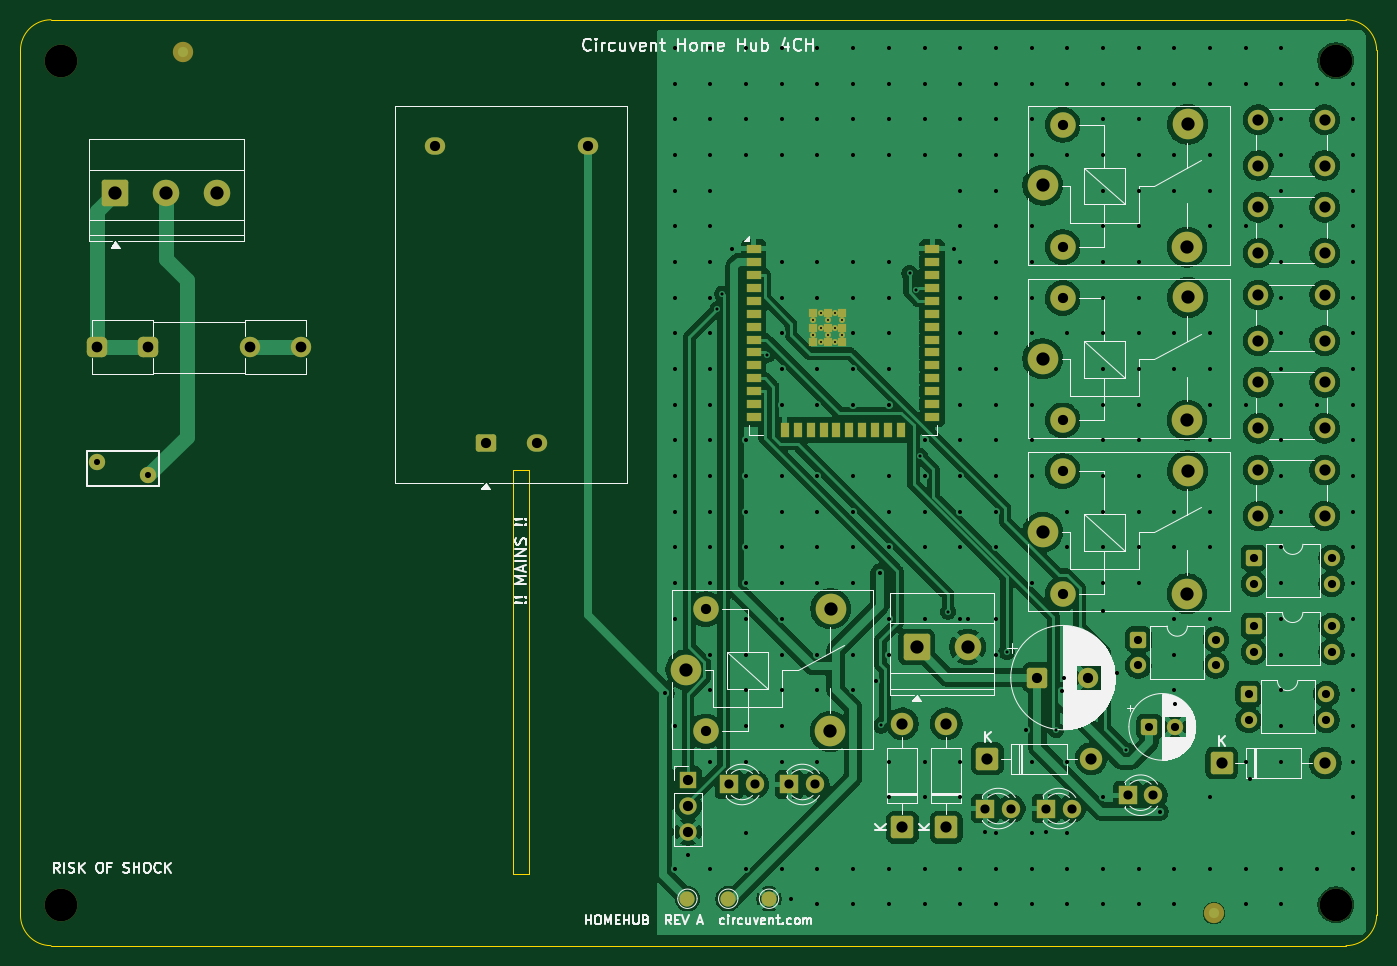
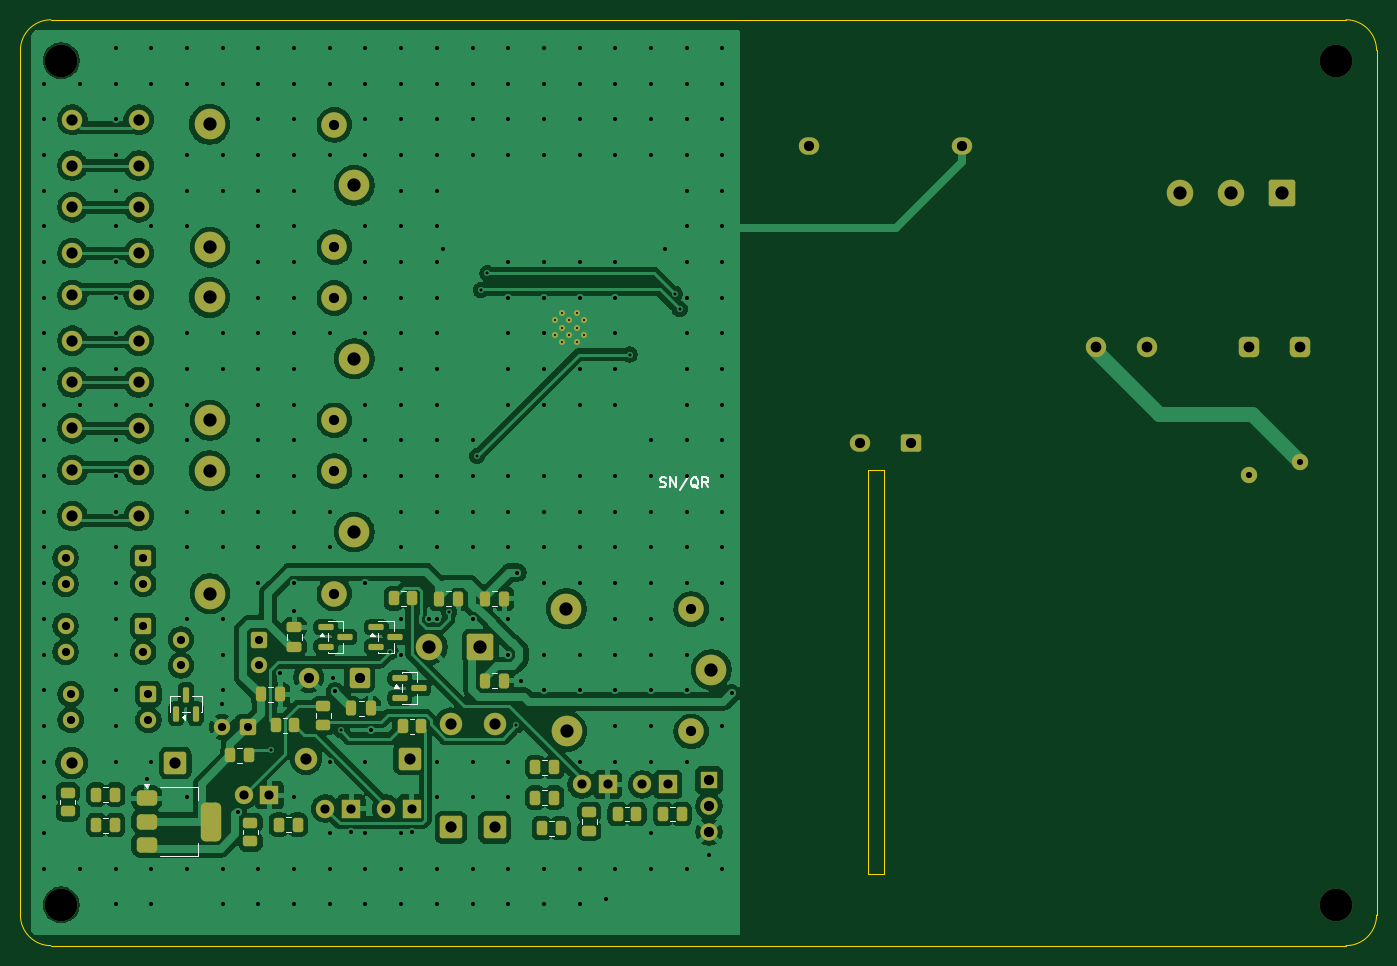
Circuit board: 11 layer files. Board 133.0 x 90.8 mm.
- bottom_copper: homehub-B_Cu.gbr (236572 bytes)
- bottom_mask: homehub-B_Mask.gbr (8824 bytes)
- paste: homehub-B_Paste.gbr (3968 bytes)
- bottom_silk: homehub-B_Silkscreen.gbr (8738 bytes)
- outline: homehub-Edge_Cuts.gbr (1200 bytes)
- top_copper: homehub-F_Cu.gbr (213284 bytes)
- top_mask: homehub-F_Mask.gbr (7514 bytes)
- paste: homehub-F_Paste.gbr (1795 bytes)
- top_silk: homehub-F_Silkscreen.gbr (60455 bytes)
- drill: homehub-NPTH.drl (390 bytes)
- drill: homehub-PTH.drl (8379 bytes)

=== bottom_copper: homehub-B_Cu.gbr (236572 bytes, source omitted) ===
=== bottom_mask: homehub-B_Mask.gbr (8824 bytes, source omitted) ===
=== paste: homehub-B_Paste.gbr ===
%TF.GenerationSoftware,KiCad,Pcbnew,10.0.5*%
%TF.CreationDate,2026-07-29T14:01:30-07:00*%
%TF.ProjectId,homehub,686f6d65-6875-4622-9e6b-696361645f70,rev?*%
%TF.SameCoordinates,Original*%
%TF.FileFunction,Paste,Bot*%
%TF.FilePolarity,Positive*%
%FSLAX46Y46*%
G04 Gerber Fmt 4.6, Leading zero omitted, Abs format (unit mm)*
G04 Created by KiCad (PCBNEW 10.0.5) date 2026-07-29 14:01:30*
%MOMM*%
%LPD*%
G01*
G04 APERTURE LIST*
G04 Aperture macros list*
%AMRoundRect*
0 Rectangle with rounded corners*
0 $1 Rounding radius*
0 $2 $3 $4 $5 $6 $7 $8 $9 X,Y pos of 4 corners*
0 Add a 4 corners polygon primitive as box body*
4,1,4,$2,$3,$4,$5,$6,$7,$8,$9,$2,$3,0*
0 Add four circle primitives for the rounded corners*
1,1,$1+$1,$2,$3*
1,1,$1+$1,$4,$5*
1,1,$1+$1,$6,$7*
1,1,$1+$1,$8,$9*
0 Add four rect primitives between the rounded corners*
20,1,$1+$1,$2,$3,$4,$5,0*
20,1,$1+$1,$4,$5,$6,$7,0*
20,1,$1+$1,$6,$7,$8,$9,0*
20,1,$1+$1,$8,$9,$2,$3,0*%
G04 Aperture macros list end*
%ADD10RoundRect,0.250000X0.262500X0.450000X-0.262500X0.450000X-0.262500X-0.450000X0.262500X-0.450000X0*%
%ADD11RoundRect,0.250000X0.450000X-0.262500X0.450000X0.262500X-0.450000X0.262500X-0.450000X-0.262500X0*%
%ADD12RoundRect,0.150000X0.587500X0.150000X-0.587500X0.150000X-0.587500X-0.150000X0.587500X-0.150000X0*%
%ADD13RoundRect,0.250000X0.250000X0.475000X-0.250000X0.475000X-0.250000X-0.475000X0.250000X-0.475000X0*%
%ADD14RoundRect,0.250000X0.475000X-0.250000X0.475000X0.250000X-0.475000X0.250000X-0.475000X-0.250000X0*%
%ADD15RoundRect,0.150000X0.150000X-0.587500X0.150000X0.587500X-0.150000X0.587500X-0.150000X-0.587500X0*%
%ADD16RoundRect,0.375000X0.625000X0.375000X-0.625000X0.375000X-0.625000X-0.375000X0.625000X-0.375000X0*%
%ADD17RoundRect,0.500000X0.500000X1.400000X-0.500000X1.400000X-0.500000X-1.400000X0.500000X-1.400000X0*%
G04 APERTURE END LIST*
D10*
%TO.C,R5*%
X212402500Y-152140000D03*
X210577500Y-152140000D03*
%TD*%
D11*
%TO.C,R2*%
X203320000Y-149152500D03*
X203320000Y-147327500D03*
%TD*%
D10*
%TO.C,R9*%
X182492500Y-156280000D03*
X180667500Y-156280000D03*
%TD*%
D12*
%TO.C,Q2*%
X203057500Y-139570000D03*
X203057500Y-141470000D03*
X201182500Y-140520000D03*
%TD*%
%TO.C,Q1*%
X198107500Y-139570000D03*
X198107500Y-141470000D03*
X196232500Y-140520000D03*
%TD*%
D11*
%TO.C,R12*%
X177220000Y-159532500D03*
X177220000Y-157707500D03*
%TD*%
%TO.C,R14*%
X210440000Y-160582500D03*
X210440000Y-158757500D03*
%TD*%
D13*
%TO.C,C6*%
X187450000Y-144830000D03*
X185550000Y-144830000D03*
%TD*%
D10*
%TO.C,R10*%
X169962500Y-157890000D03*
X168137500Y-157890000D03*
%TD*%
%TO.C,R1*%
X196372500Y-136745000D03*
X194547500Y-136745000D03*
%TD*%
%TO.C,R3*%
X207952500Y-149180000D03*
X206127500Y-149180000D03*
%TD*%
%TO.C,R13*%
X207632500Y-158940000D03*
X205807500Y-158940000D03*
%TD*%
%TO.C,R15*%
X225542500Y-158970000D03*
X223717500Y-158970000D03*
%TD*%
D13*
%TO.C,C4*%
X191940000Y-136775000D03*
X190040000Y-136775000D03*
%TD*%
D10*
%TO.C,R11*%
X174412500Y-157890000D03*
X172587500Y-157890000D03*
%TD*%
D14*
%TO.C,C5*%
X206120000Y-141470000D03*
X206120000Y-139570000D03*
%TD*%
D13*
%TO.C,C7*%
X209430000Y-146160000D03*
X207530000Y-146160000D03*
%TD*%
D15*
%TO.C,Q4*%
X217720000Y-148047500D03*
X215820000Y-148047500D03*
X216770000Y-146172500D03*
%TD*%
D12*
%TO.C,Q3*%
X195797500Y-144600000D03*
X195797500Y-146500000D03*
X193922500Y-145550000D03*
%TD*%
D13*
%TO.C,C8*%
X200530000Y-147540000D03*
X198630000Y-147540000D03*
%TD*%
D10*
%TO.C,R4*%
X195522500Y-149290000D03*
X193697500Y-149290000D03*
%TD*%
%TO.C,R7*%
X225542500Y-155980000D03*
X223717500Y-155980000D03*
%TD*%
D11*
%TO.C,R8*%
X228350000Y-157622500D03*
X228350000Y-155797500D03*
%TD*%
D13*
%TO.C,C3*%
X187450000Y-136775000D03*
X185550000Y-136775000D03*
%TD*%
D16*
%TO.C,U2*%
X220610000Y-156330000D03*
X220610000Y-158630000D03*
D17*
X214310000Y-158630000D03*
D16*
X220610000Y-160930000D03*
%TD*%
D10*
%TO.C,R16*%
X181852500Y-159270000D03*
X180027500Y-159270000D03*
%TD*%
%TO.C,R6*%
X182492500Y-153290000D03*
X180667500Y-153290000D03*
%TD*%
M02*

=== bottom_silk: homehub-B_Silkscreen.gbr (8738 bytes, source omitted) ===
=== outline: homehub-Edge_Cuts.gbr ===
%TF.GenerationSoftware,KiCad,Pcbnew,10.0.5*%
%TF.CreationDate,2026-07-29T14:01:30-07:00*%
%TF.ProjectId,homehub,686f6d65-6875-4622-9e6b-696361645f70,rev?*%
%TF.SameCoordinates,Original*%
%TF.FileFunction,Profile,NP*%
%FSLAX46Y46*%
G04 Gerber Fmt 4.6, Leading zero omitted, Abs format (unit mm)*
G04 Created by KiCad (PCBNEW 10.0.5) date 2026-07-29 14:01:30*
%MOMM*%
%LPD*%
G01*
G04 APERTURE LIST*
%TA.AperFunction,Profile*%
%ADD10C,0.100000*%
%TD*%
G04 APERTURE END LIST*
D10*
X100000000Y-83000000D02*
G75*
G02*
X103000000Y-80000000I3000000J0D01*
G01*
X100000000Y-167800000D02*
X100000000Y-83000000D01*
X103000000Y-80000000D02*
X230000000Y-80000000D01*
X103000000Y-170800000D02*
G75*
G02*
X100000000Y-167800000I0J3000000D01*
G01*
X148314999Y-124135000D02*
X149914999Y-124135000D01*
X148314999Y-163800000D02*
X148314999Y-124135000D01*
X149914999Y-124135000D02*
X149914999Y-163800000D01*
X149914999Y-163800000D02*
X148314999Y-163800000D01*
X230000000Y-80000000D02*
G75*
G02*
X233000000Y-83000000I0J-3000000D01*
G01*
X230000000Y-170800000D02*
X103000000Y-170800000D01*
X233000000Y-83000000D02*
X233000000Y-167800000D01*
X233000000Y-167800000D02*
G75*
G02*
X230000000Y-170800000I-3000000J0D01*
G01*
M02*

=== top_copper: homehub-F_Cu.gbr (213284 bytes, source omitted) ===
=== top_mask: homehub-F_Mask.gbr (7514 bytes, source omitted) ===
=== paste: homehub-F_Paste.gbr ===
%TF.GenerationSoftware,KiCad,Pcbnew,10.0.5*%
%TF.CreationDate,2026-07-29T14:01:30-07:00*%
%TF.ProjectId,homehub,686f6d65-6875-4622-9e6b-696361645f70,rev?*%
%TF.SameCoordinates,Original*%
%TF.FileFunction,Paste,Top*%
%TF.FilePolarity,Positive*%
%FSLAX46Y46*%
G04 Gerber Fmt 4.6, Leading zero omitted, Abs format (unit mm)*
G04 Created by KiCad (PCBNEW 10.0.5) date 2026-07-29 14:01:30*
%MOMM*%
%LPD*%
G01*
G04 APERTURE LIST*
%ADD10R,1.500000X0.900000*%
%ADD11R,0.900000X1.500000*%
%ADD12R,0.900000X0.900000*%
G04 APERTURE END LIST*
D10*
%TO.C,U1*%
X171910000Y-102470000D03*
X171910000Y-103740000D03*
X171910000Y-105010000D03*
X171910000Y-106280000D03*
X171910000Y-107550000D03*
X171910000Y-108820000D03*
X171910000Y-110090000D03*
X171910000Y-111360000D03*
X171910000Y-112630000D03*
X171910000Y-113900000D03*
X171910000Y-115170000D03*
X171910000Y-116440000D03*
X171910000Y-117710000D03*
X171910000Y-118980000D03*
D11*
X174945000Y-120230000D03*
X176215000Y-120230000D03*
X177485000Y-120230000D03*
X178755000Y-120230000D03*
X180025000Y-120230000D03*
X181295000Y-120230000D03*
X182565000Y-120230000D03*
X183835000Y-120230000D03*
X185105000Y-120230000D03*
X186375000Y-120230000D03*
D10*
X189410000Y-118980000D03*
X189410000Y-117710000D03*
X189410000Y-116440000D03*
X189410000Y-115170000D03*
X189410000Y-113900000D03*
X189410000Y-112630000D03*
X189410000Y-111360000D03*
X189410000Y-110090000D03*
X189410000Y-108820000D03*
X189410000Y-107550000D03*
X189410000Y-106280000D03*
X189410000Y-105010000D03*
X189410000Y-103740000D03*
X189410000Y-102470000D03*
D12*
X177760000Y-108790000D03*
X177760000Y-110190000D03*
X177760000Y-111590000D03*
X179160000Y-108790000D03*
X179160000Y-110190000D03*
X179160000Y-111590000D03*
X180560000Y-108790000D03*
X180560000Y-110190000D03*
X180560000Y-111590000D03*
%TD*%
M02*

=== top_silk: homehub-F_Silkscreen.gbr (60455 bytes, source omitted) ===
=== drill: homehub-NPTH.drl ===
M48
; DRILL file KiCad 10.0.5 date 2026-07-29T14:01:30
; FORMAT={-:-/ absolute / metric / decimal}
; #@! TF.CreationDate,2026-07-29T14:01:30-07:00
; #@! TF.GenerationSoftware,Kicad,Pcbnew,10.0.5
; #@! TF.FileFunction,NonPlated,1,2,NPTH
FMAT,2
METRIC
; #@! TA.AperFunction,NonPlated,NPTH,ComponentDrill
T1C3.200
%
G90
G05
T1
X103.999Y-84.0
X103.999Y-166.8
X228.999Y-84.0
X228.999Y-166.8
M30

=== drill: homehub-PTH.drl (8379 bytes, source omitted) ===
